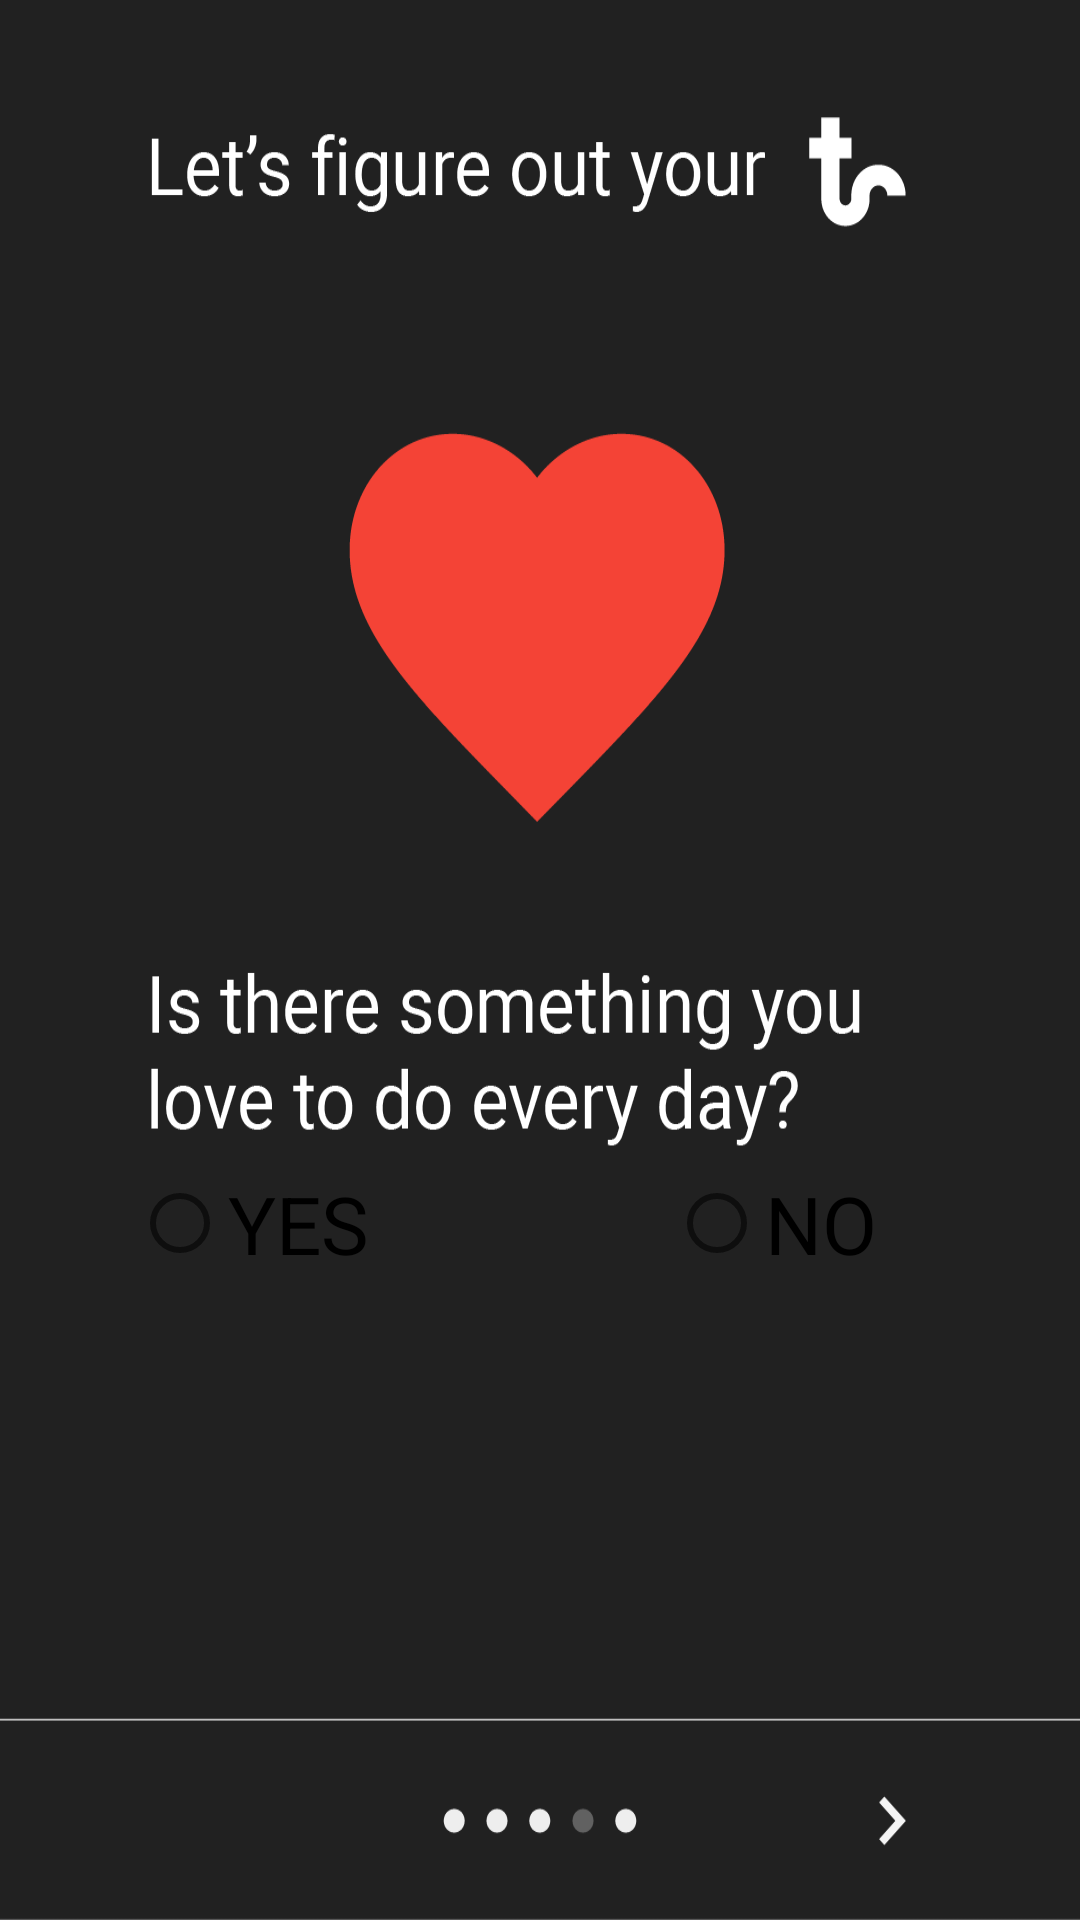

Layout XML and referenced resources for this Android screen:
<!-- AndroidManifest.xml: application theme AppTheme -->
<!-- res/layout/s3.xml -->
<?xml version="1.0" encoding="utf-8"?>
<RelativeLayout xmlns:android="http://schemas.android.com/apk/res/android"
    android:orientation="vertical" android:background="@drawable/setup3" android:layout_width="match_parent"
    android:layout_height="match_parent">

    <RadioButton
        android:layout_width="wrap_content"
        android:layout_height="wrap_content"
        android:id="@+id/radio1123"
        android:text="YES"
        android:textSize="13pt"
        android:textColor = "@color/red"
        android:checked="false"
        android:layout_marginTop="390dp"
        android:layout_marginLeft="44dp"
        android:buttonTint="@color/red"/>

    <RadioButton
        android:layout_width="wrap_content"
        android:layout_height="wrap_content"
        android:id="@+id/radioButton1123"
        android:text="NO"
        android:textSize="13pt"
        android:textColor = "@color/red"
        android:checked="false"
        android:layout_marginLeft="89dp"
        android:buttonTint="@color/red"
        android:layout_alignBottom="@+id/radio1123"
        android:layout_toRightOf="@+id/radio1123"
        android:layout_toEndOf="@+id/radio1123"
        android:layout_marginStart="100dp" />

    <Button
        android:layout_width="180dp"
        android:layout_height="59dp"
        android:layout_gravity="right"
        android:background="@android:color/transparent"
        android:onClick="tos4"
        android:id="@+id/button4"
        android:layout_alignParentBottom="true"
        android:layout_alignParentRight="true"
        android:layout_alignParentEnd="true" />

</RelativeLayout>
<!-- resources referenced by this layout -->
<resources>
  <!-- drawable setup3: png bitmap (drawable-hdpi, 33852 bytes) -->
  <style name="AppTheme" parent="Theme.AppCompat.Light.DarkActionBar">
          
          <item name="colorPrimary">@color/colorPrimary</item>
          <item name="colorPrimaryDark">@color/colorPrimaryDark</item>
          <item name="colorAccent">@color/colorAccent</item>
  		<item name="android:statusBarColor">@color/colorPrimary</item>
      </style>
  <!-- not gathered from this repository: default colours our renderer supplied (Android Studio template values) -->
  <color name="colorPrimary">#FF6200EE</color>
  <color name="colorPrimaryDark">#FF3700B3</color>
  <color name="colorAccent">#FF03DAC5</color>
</resources>
